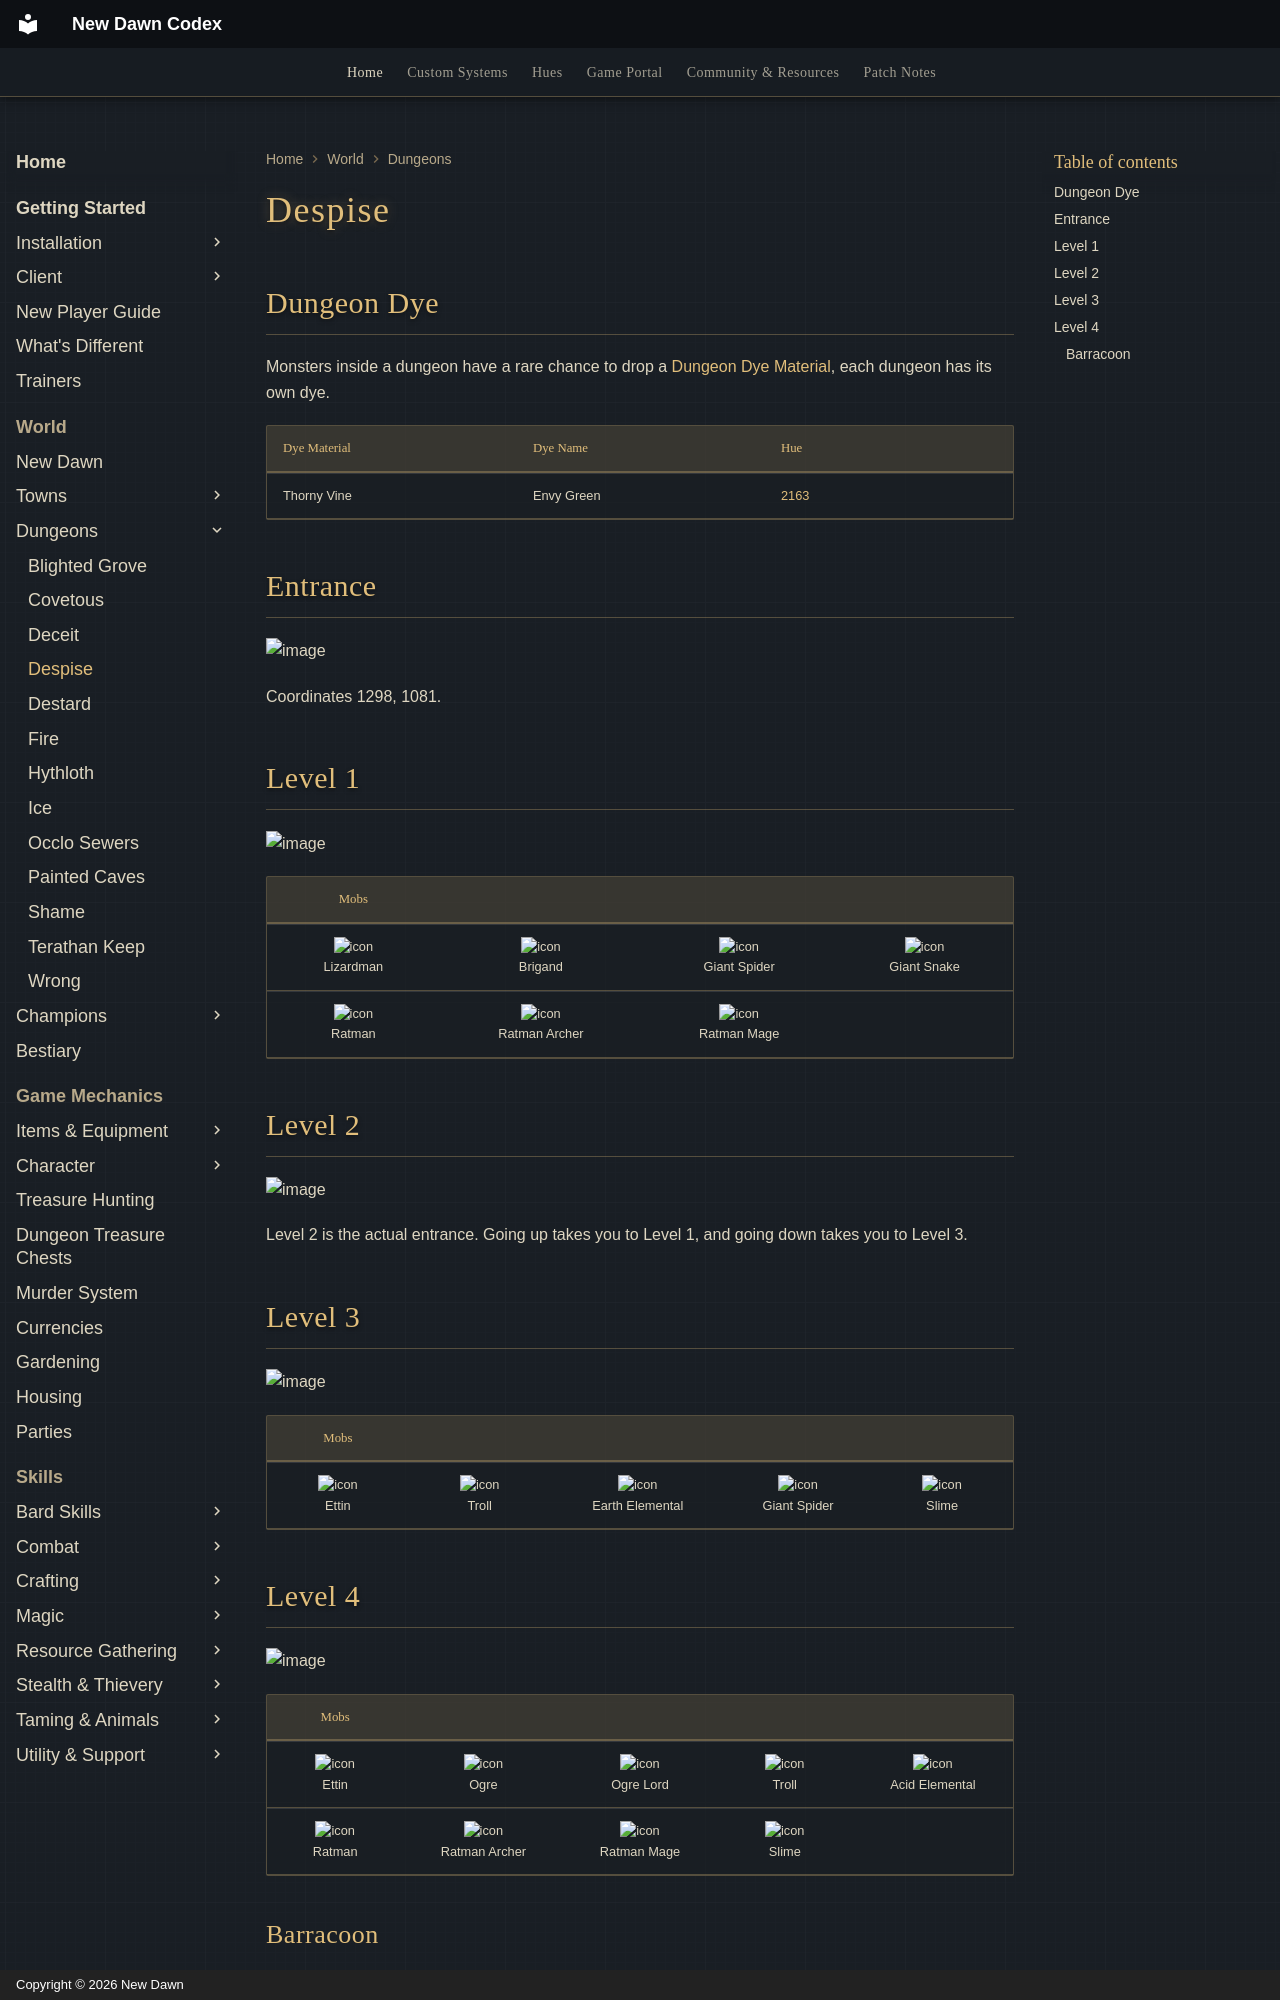

repository: UONewDawn/codex · page: world/dungeons/despise/index.html · generator: mkdocs · copyright: Copyright © 2026 New Dawn

---
description: "Despise dungeon on New Dawn: entrance coordinates, level-by-level maps, monsters, Dungeon Dye and the Barracoon champion spawn."
---

# Despise

## Dungeon Dye

Monsters inside a dungeon have a rare chance to drop a [Dungeon Dye Material](../../custom-systems/dungeon-dyes.md), each dungeon has its own dye.

| Dye Material | Dye Name   | Hue                               |
|--------------|------------|-----------------------------------|
| Thorny Vine  | Envy Green | [2163](../../hues/hue.md?id=2163) |

## Entrance

![image](../../assets/screenshots/despise-entrance.png)

Coordinates 1298, 1081.

## Level 1

![image](../../assets/screenshots/despise-lvl-1.png)

|                           Mobs                           |                                                                  |                                                                |                                                              |
|:--------------------------------------------------------:|:----------------------------------------------------------------:|:--------------------------------------------------------------:|:------------------------------------------------------------:|
| ![icon](../../assets/mobiles/lizardman.png)<br>Lizardman |       ![icon](../../assets/mobiles/brigand.png)<br>Brigand       | ![icon](../../assets/mobiles/giant-spider.png)<br>Giant Spider | ![icon](../../assets/mobiles/giant-snake.png)<br>Giant Snake |
|    ![icon](../../assets/mobiles/ratman.png)<br>Ratman    | ![icon](../../assets/mobiles/ratman-archer.png)<br>Ratman Archer |  ![icon](../../assets/mobiles/ratman-mage.png)<br>Ratman Mage  |                                                              |

## Level 2

![image](../../assets/screenshots/despise-lvl-2.png)

Level 2 is the actual entrance. Going up takes you to Level 1, and going down takes you to Level 3.

## Level 3

![image](../../assets/screenshots/despise-lvl-3.png)

|                       Mobs                       |                                                  |                                                                      |                                                                |                                                  |
|:------------------------------------------------:|:------------------------------------------------:|:--------------------------------------------------------------------:|:--------------------------------------------------------------:|:------------------------------------------------:|
| ![icon](../../assets/mobiles/ettin.png)<br>Ettin | ![icon](../../assets/mobiles/troll.png)<br>Troll | ![icon](../../assets/mobiles/earth-elemental.png)<br>Earth Elemental | ![icon](../../assets/mobiles/giant-spider.png)<br>Giant Spider | ![icon](../../assets/mobiles/slime.png)<br>Slime |
